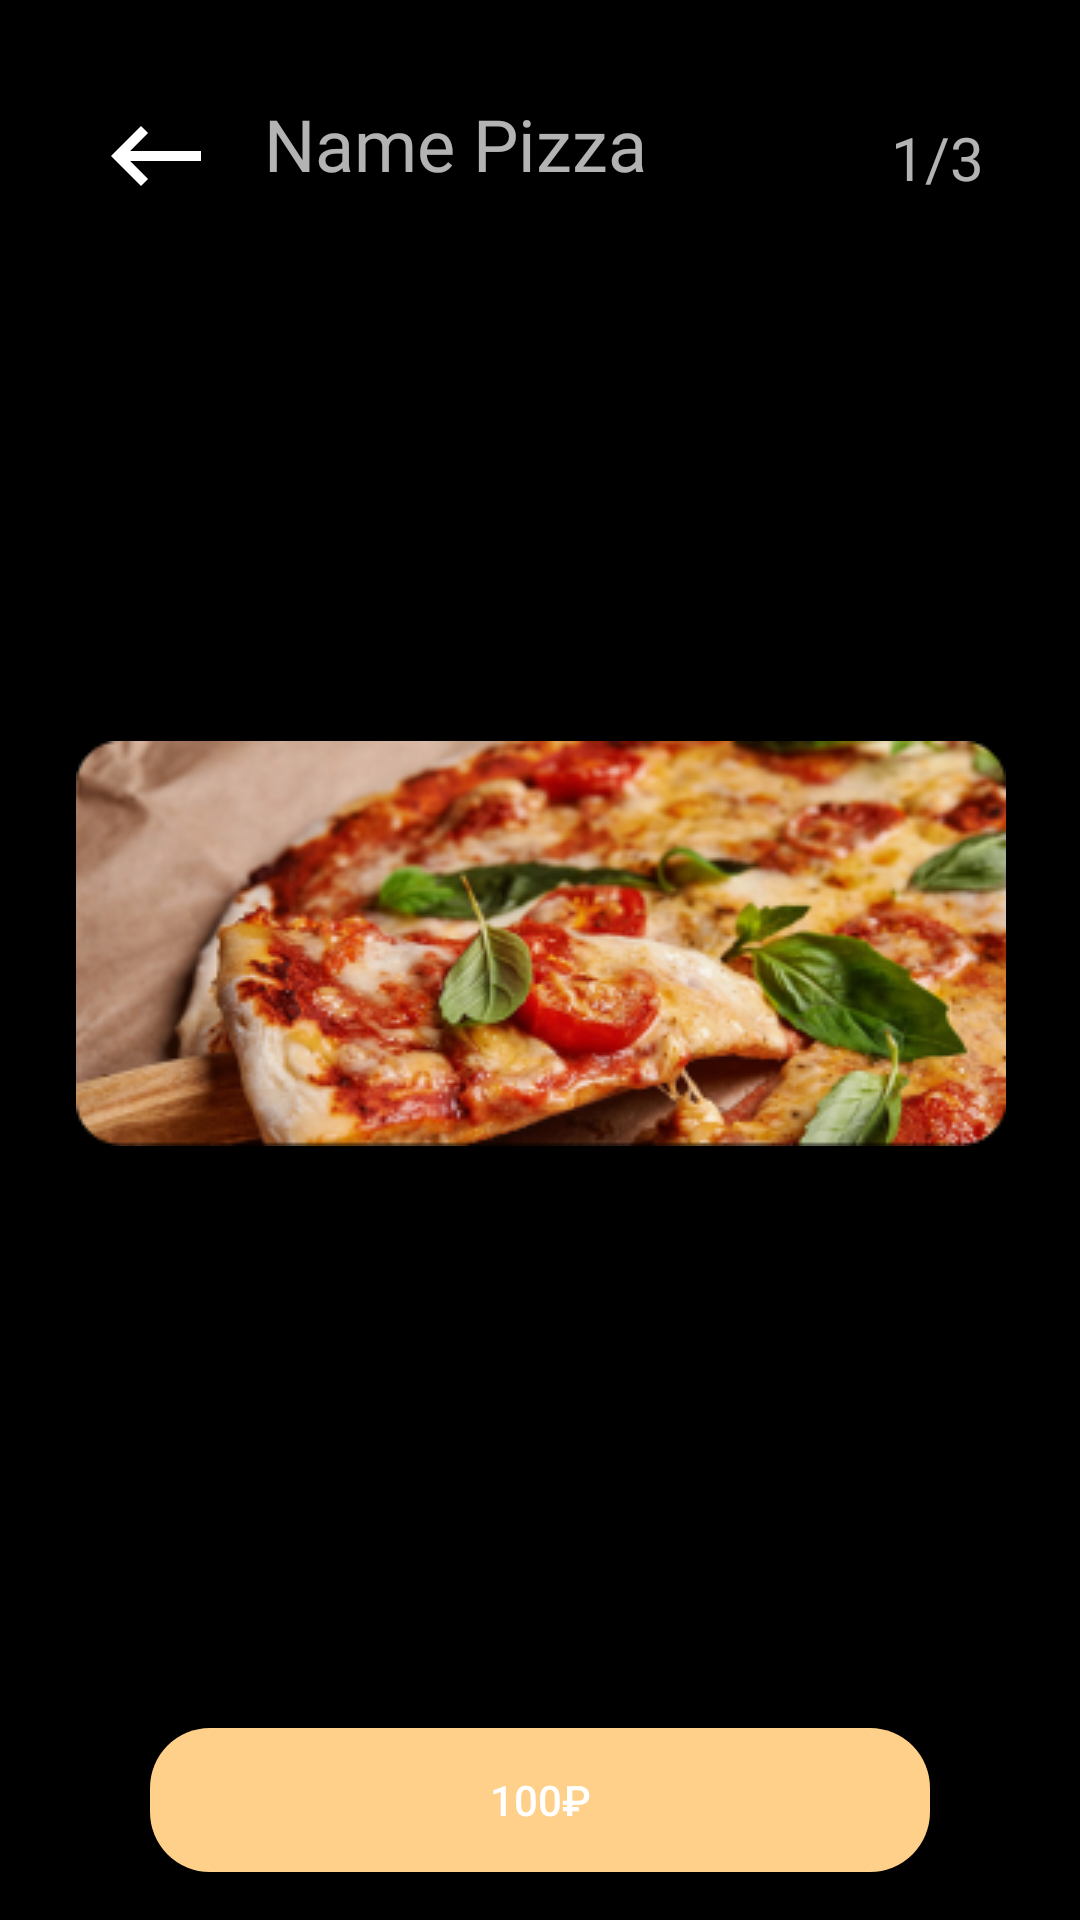

Here is an Android app screen rendered from its layout file. Give the layout XML and the strings, colors and styles it references.
<!-- AndroidManifest.xml: application theme Theme.IPizza -->
<!-- res/layout/fragment_detail_pizza.xml -->
<?xml version="1.0" encoding="utf-8"?>
<androidx.constraintlayout.widget.ConstraintLayout xmlns:android="http://schemas.android.com/apk/res/android"
    xmlns:app="http://schemas.android.com/apk/res-auto"
    xmlns:tools="http://schemas.android.com/tools"
    android:id="@+id/frameLayout3"
    android:layout_width="match_parent"
    android:layout_height="match_parent"
    android:background="#000000"
    tools:context=".fragment.DetailPizzaFragment.DetailPizzaFragment" >

    <ImageButton
        android:id="@+id/backButton"
        android:layout_width="wrap_content"
        android:layout_height="wrap_content"
        android:layout_marginStart="32dp"
        android:layout_marginTop="32dp"
        android:background="#000000"
        android:src="@drawable/ic_baseline_keyboard_backspace_24"
        app:layout_constraintBottom_toBottomOf="parent"
        app:layout_constraintEnd_toEndOf="parent"
        app:layout_constraintHorizontal_bias="0.0"
        app:layout_constraintStart_toStartOf="parent"
        app:layout_constraintTop_toTopOf="parent"
        app:layout_constraintVertical_bias="0.0"
        app:tint="#FFFFFF" />

    <TextView
        android:id="@+id/namePizzaDetailsTextView"
        android:layout_width="wrap_content"
        android:layout_height="wrap_content"
        android:layout_marginStart="16dp"
        android:fontFamily="@font/lato_regular"
        android:text="@string/namePizza"
        android:textSize="24sp"
        app:layout_constraintBottom_toBottomOf="@+id/backButton"
        app:layout_constraintStart_toEndOf="@+id/backButton"
        app:layout_constraintTop_toTopOf="parent"
        app:layout_constraintVertical_bias="0.8" />

    <TextView
        android:layout_width="wrap_content"
        android:layout_height="wrap_content"
        android:layout_marginEnd="32dp"
        android:fontFamily="@font/lato_regular"
        android:text="1/3"
        android:textSize="20sp"
        app:layout_constraintBottom_toBottomOf="@+id/backButton"
        app:layout_constraintEnd_toEndOf="parent"
        app:layout_constraintHorizontal_bias="1.0"
        app:layout_constraintStart_toEndOf="@+id/backButton"
        app:layout_constraintTop_toTopOf="@+id/backButton"
        app:layout_constraintVertical_bias="0.541" />

    <ImageView
        android:id="@+id/imgPizzaDetailsTextView"
        android:layout_width="wrap_content"
        android:layout_height="wrap_content"
        android:layout_marginStart="32dp"
        android:layout_marginTop="32dp"
        android:layout_marginEnd="32dp"
        android:layout_marginBottom="32dp"
        android:src="@drawable/pizza_1"
        app:layout_constraintBottom_toTopOf="@+id/goCartDetailsTextView"
        app:layout_constraintEnd_toEndOf="parent"
        app:layout_constraintHorizontal_bias="0.495"
        app:layout_constraintStart_toStartOf="parent"
        app:layout_constraintTop_toBottomOf="@+id/namePizzaDetailsTextView"
        app:layout_constraintVertical_bias="0.482" />

    <Button
        android:id="@+id/goCartDetailsTextView"
        style="@style/ButtonBottomSheetDialog"
        android:layout_width="0dp"
        android:layout_height="wrap_content"
        android:layout_marginStart="50dp"
        android:layout_marginEnd="50dp"
        android:layout_marginBottom="16dp"
        android:text="@string/costPizza"
        app:layout_constraintBottom_toBottomOf="parent"
        app:layout_constraintEnd_toEndOf="parent"
        app:layout_constraintStart_toStartOf="parent" />
</androidx.constraintlayout.widget.ConstraintLayout>
<!-- resources referenced by this layout -->
<resources>
  <!-- drawable ic_baseline_keyboard_backspace_24 (drawable) -->
  <vector android:height="40dp"
      android:tint="#FFFFFF"
      android:viewportHeight="24" android:viewportWidth="24"
      android:width="40dp" xmlns:android="http://schemas.android.com/apk/res/android">
      <path android:fillColor="@android:color/white" android:pathData="M21,11H6.83l3.58,-3.59L9,6l-6,6 6,6 1.41,-1.41L6.83,13H21z"/>
  </vector>
  <!-- drawable pizza_1: png bitmap (drawable, 103224 bytes) -->
  <string name="costPizza">100₽</string>
  <string name="namePizza">Name Pizza</string>
  <style name="ButtonBottomSheetDialog">
          <item name="android:background">@drawable/button_zakaz</item>
      </style>
  <style name="Theme.IPizza" parent="Theme.AppCompat.NoActionBar">
          
          <item name="android:windowBackground">@color/white</item>
          <item name="colorPrimary">@color/colorSplashScreen</item>
          <item name="colorPrimaryVariant">@color/colorSplashScreen</item>
          <item name="colorOnPrimary">@color/white</item>
          
          <item name="colorSecondary">@color/teal_200</item>
          <item name="colorSecondaryVariant">@color/teal_700</item>
          <item name="colorOnSecondary">@color/black</item>
          
          <item name="android:statusBarColor" tools:targetApi="l">?attr/colorPrimaryVariant</item>
          
      </style>
  <!-- drawable button_zakaz (drawable) -->
  <?xml version="1.0" encoding="utf-8"?>
  <selector xmlns:android="http://schemas.android.com/apk/res/android">
      <item android:drawable="@drawable/button_zakaz_shape"/>
      <item android:state_pressed="true" android:drawable="@drawable/button_zakaz_shape_press"/>
  </selector>
  <color name="white">#FFFFFFFF</color>
  <color name="colorSplashScreen">#FFD089</color>
  <color name="teal_200">#FF03DAC5</color>
  <color name="teal_700">#FF018786</color>
  <color name="black">#FF000000</color>
  <!-- drawable button_zakaz_shape (drawable) -->
  <?xml version="1.0" encoding="utf-8"?>
  <shape xmlns:android="http://schemas.android.com/apk/res/android" android:shape="rectangle">
      <solid android:color="@color/colorSplashScreen" />
      <corners
          android:bottomRightRadius="20dp"
          android:topRightRadius="20dp"
          android:bottomLeftRadius="20dp"
          android:topLeftRadius="20dp"/>
  </shape>
  <!-- drawable button_zakaz_shape_press (drawable) -->
  <?xml version="1.0" encoding="utf-8"?>
  <shape xmlns:android="http://schemas.android.com/apk/res/android" android:shape="rectangle">
      <solid android:color="@color/colorSplashScreenBlack" />
      <corners
          android:bottomRightRadius="20dp"
          android:topRightRadius="20dp"
          android:bottomLeftRadius="20dp"
          android:topLeftRadius="20dp"/>
  </shape>
  <color name="colorSplashScreenBlack">#ffb13b</color>
</resources>
